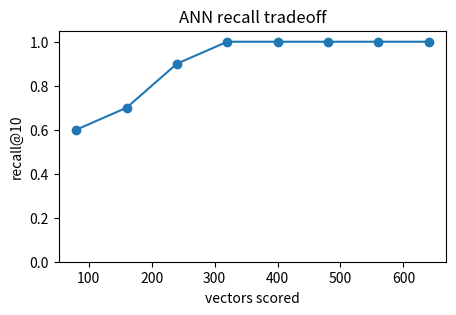

Source code (Python):
import numpy as np
import pandas as pd
import matplotlib.pyplot as plt
import time

rng = np.random.default_rng(13)

n_clusters = 8
items_per_cluster = 80
dim = 12
centers = rng.normal(size=(n_clusters, dim))
centers = centers / np.linalg.norm(centers, axis=1, keepdims=True)
labels = np.repeat(np.arange(n_clusters), items_per_cluster)
noise = rng.normal(scale=0.18, size=(n_clusters * items_per_cluster, dim))
items = centers[labels] + noise
items = items / np.linalg.norm(items, axis=1, keepdims=True)
query = centers[3] + centers[5] + rng.normal(scale=0.05, size=dim)
query = query / np.linalg.norm(query)

print(items.shape)

k = 10
start = time.perf_counter()
exact_scores = items @ query
exact_top = np.argsort(-exact_scores)[:k]
exact_time = time.perf_counter() - start

print("exact top ids:", exact_top)
print("exact time ms:", round(exact_time * 1000, 4))

assert len(exact_top) == k

def approx_search(nprobe):
    centroid_scores = centers @ query
    chosen_clusters = np.argsort(-centroid_scores)[:nprobe]
    mask = np.isin(labels, chosen_clusters)
    candidate_idx = np.where(mask)[0]
    candidate_scores = items[candidate_idx] @ query
    chosen_local = np.argsort(-candidate_scores)[:k]
    return candidate_idx[chosen_local], candidate_idx.size

approx_top, comparisons = approx_search(2)
overlap = len(set(exact_top).intersection(set(approx_top)))
recall = overlap / k

print("approx top ids:", approx_top)
print("comparisons:", comparisons)
print("recall@10:", recall)

assert comparisons < items.shape[0]

rows = []
for nprobe in range(1, n_clusters + 1):
    top_ids, count = approx_search(nprobe)
    hits = len(set(exact_top).intersection(set(top_ids)))
    rows.append({"nprobe": nprobe, "comparisons": count, "recall": hits / k})

sweep = pd.DataFrame(rows)

print(sweep)

assert sweep["recall"].iloc[-1] == 1.0

fig, ax = plt.subplots(figsize=(5, 3))
ax.plot(sweep["comparisons"], sweep["recall"], marker="o")
ax.set_xlabel("vectors scored")
ax.set_ylabel("recall@10")
ax.set_ylim(0, 1.05)
ax.set_title("ANN recall tradeoff")
plt.show()

# Your turn:
